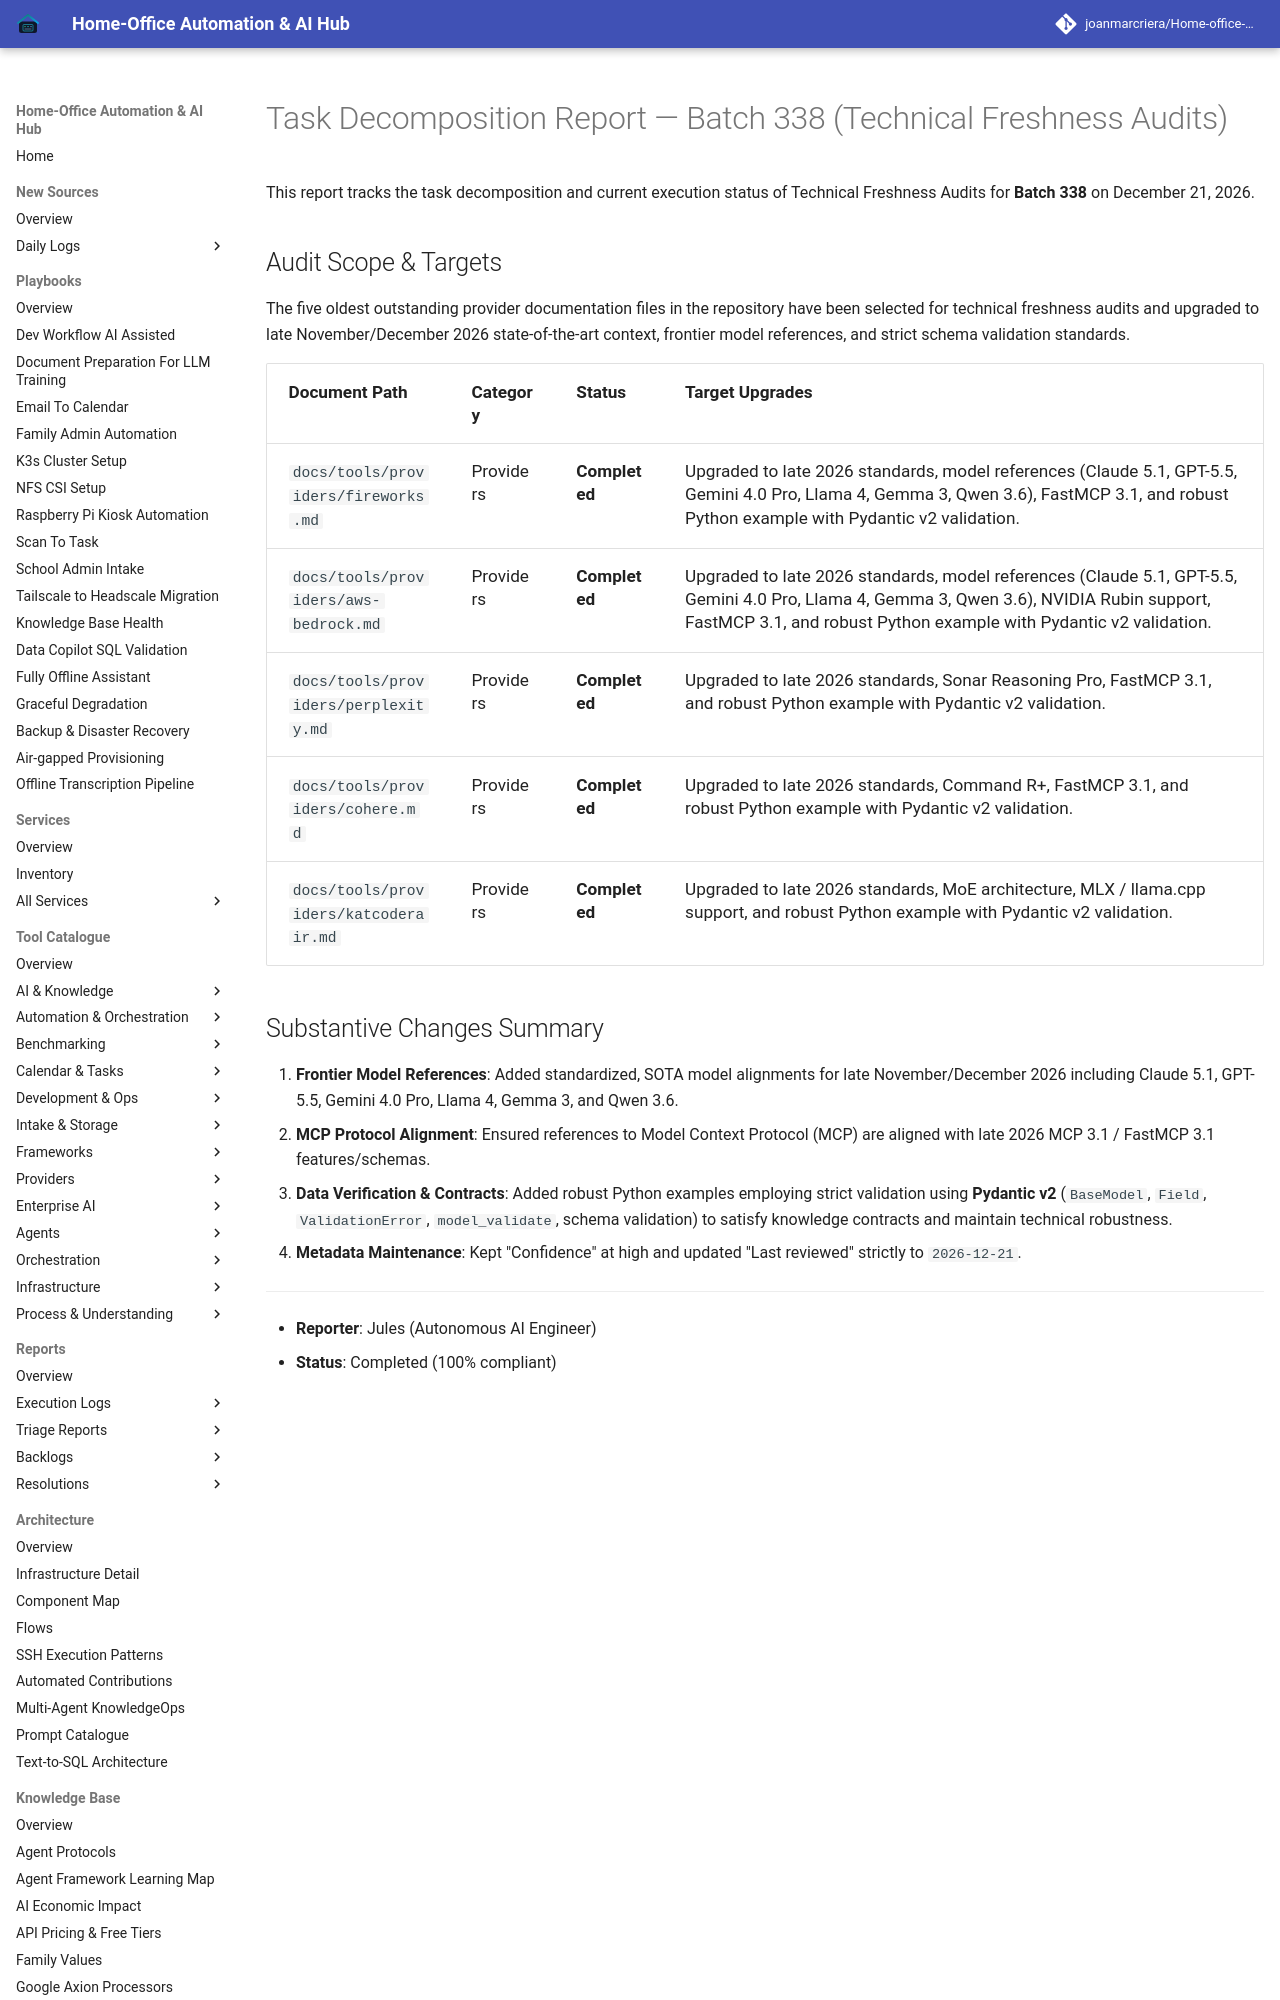

repository: joanmarcriera/Home-office-automations · page: reports/task-decomposition-batch-338/index.html · generator: mkdocs

# Task Decomposition Report — Batch 338 (Technical Freshness Audits)

This report tracks the task decomposition and current execution status of Technical Freshness Audits for **Batch 338** on December 21, 2026.
